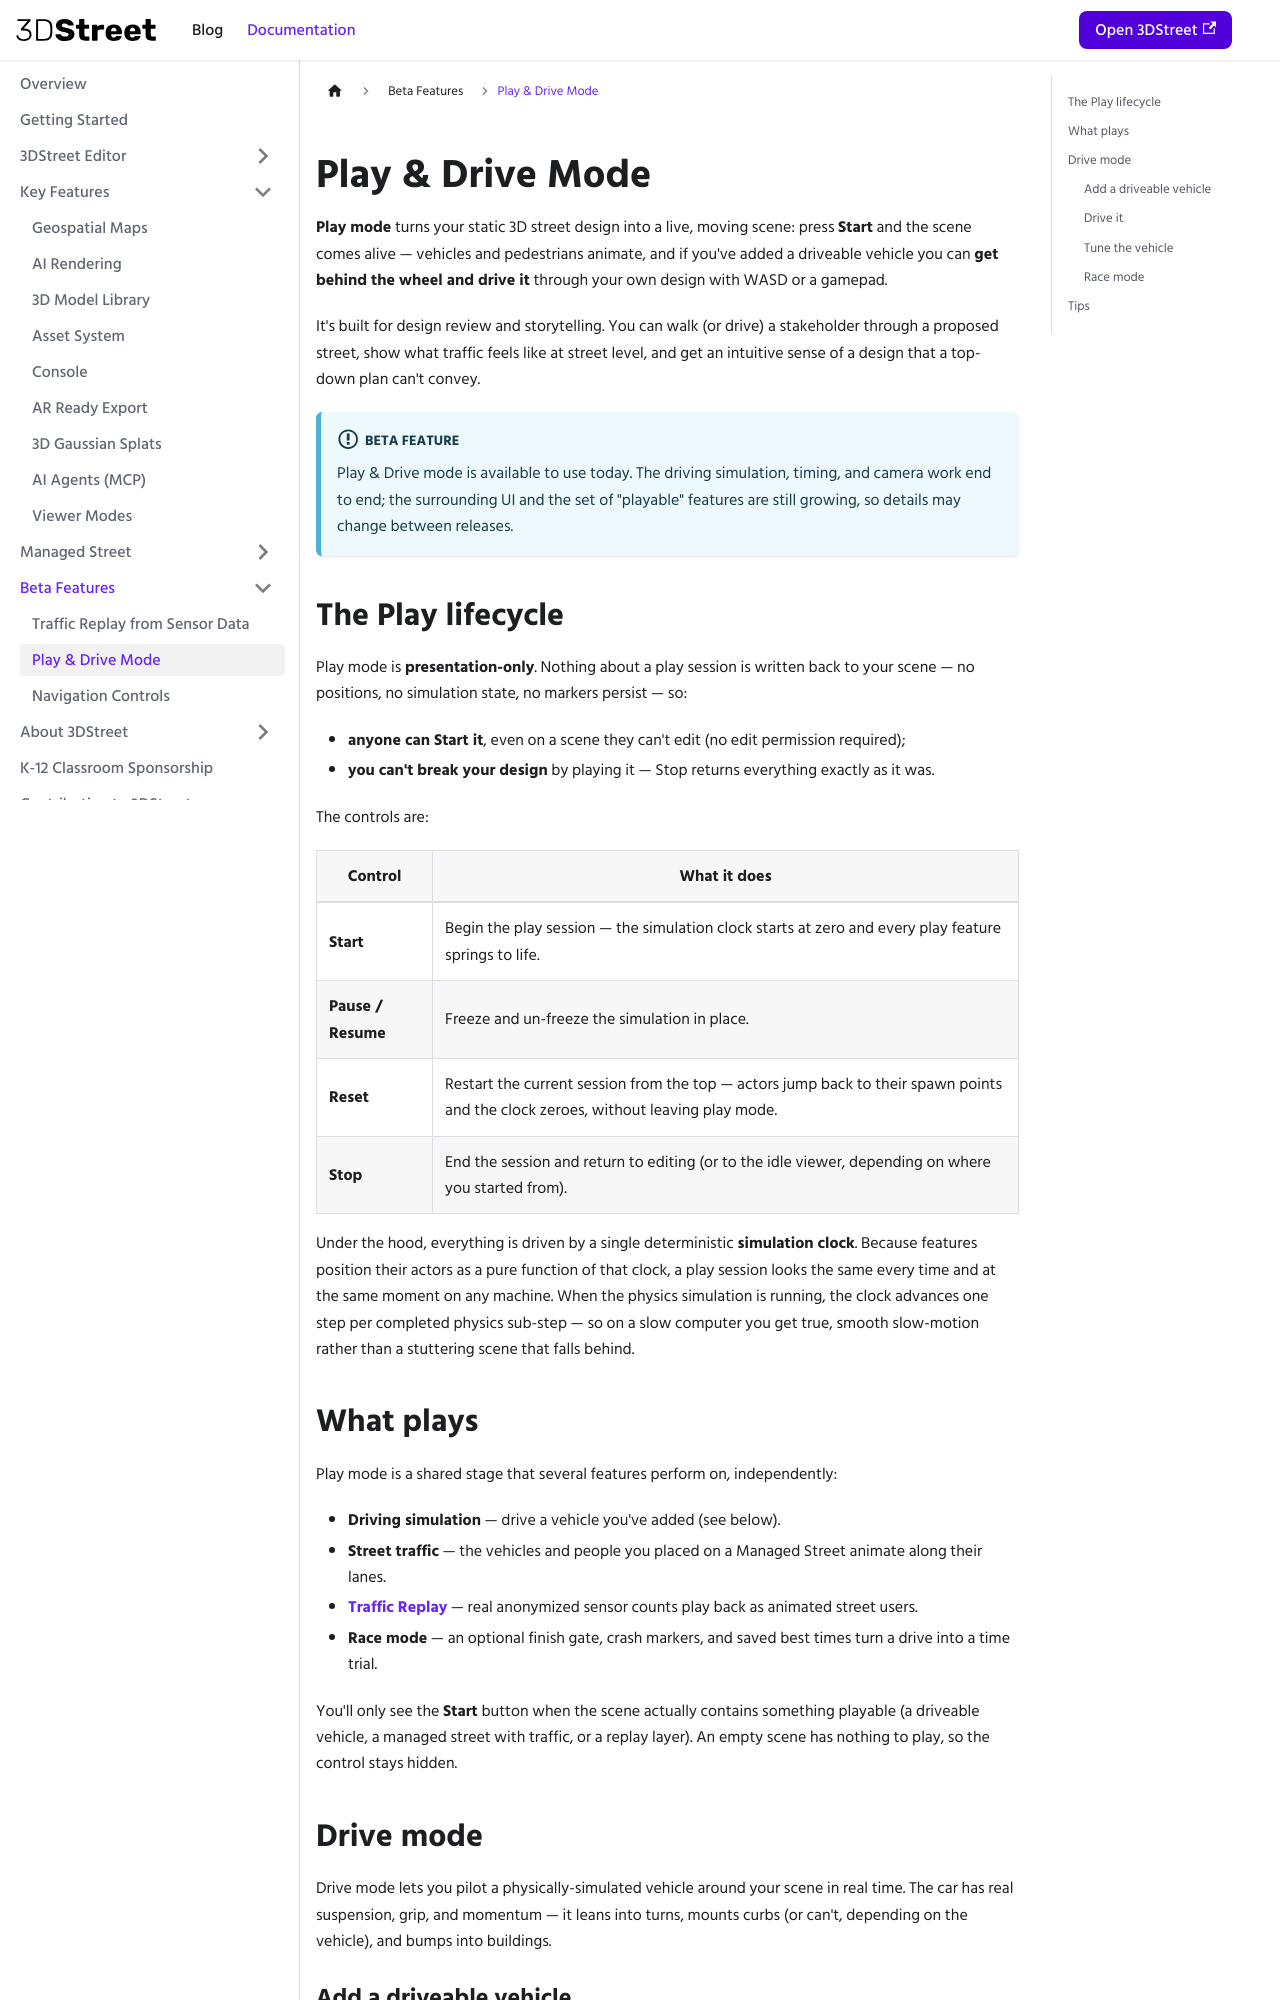

repository: 3DStreet/3dstreet-docs · page: docs/beta-features/play-drive-mode/index.html · generator: docusaurus

---
sidebar_position: 2
---

# Play & Drive Mode

**Play mode** turns your static 3D street design into a live, moving scene: press **Start** and the scene comes alive — vehicles and pedestrians animate, and if you've added a driveable vehicle you can **get behind the wheel and drive it** through your own design with WASD or a gamepad.

It's built for design review and storytelling. You can walk (or drive) a stakeholder through a proposed street, show what traffic feels like at street level, and get an intuitive sense of a design that a top-down plan can't convey.

:::info Beta feature
Play & Drive mode is available to use today. The driving simulation, timing, and camera work end to end; the surrounding UI and the set of "playable" features are still growing, so details may change between releases.
:::

## The Play lifecycle

Play mode is **presentation-only**. Nothing about a play session is written back to your scene — no positions, no simulation state, no markers persist — so:

- **anyone can Start it**, even on a scene they can't edit (no edit permission required);
- **you can't break your design** by playing it — Stop returns everything exactly as it was.

The controls are:

| Control | What it does |
| --- | --- |
| **Start** | Begin the play session — the simulation clock starts at zero and every play feature springs to life. |
| **Pause / Resume** | Freeze and un-freeze the simulation in place. |
| **Reset** | Restart the current session from the top — actors jump back to their spawn points and the clock zeroes, without leaving play mode. |
| **Stop** | End the session and return to editing (or to the idle viewer, depending on where you started from). |

Under the hood, everything is driven by a single deterministic **simulation clock**. Because features position their actors as a pure function of that clock, a play session looks the same every time and at the same moment on any machine. When the physics simulation is running, the clock advances one step per completed physics sub-step — so on a slow computer you get true, smooth slow-motion rather than a stuttering scene that falls behind.
